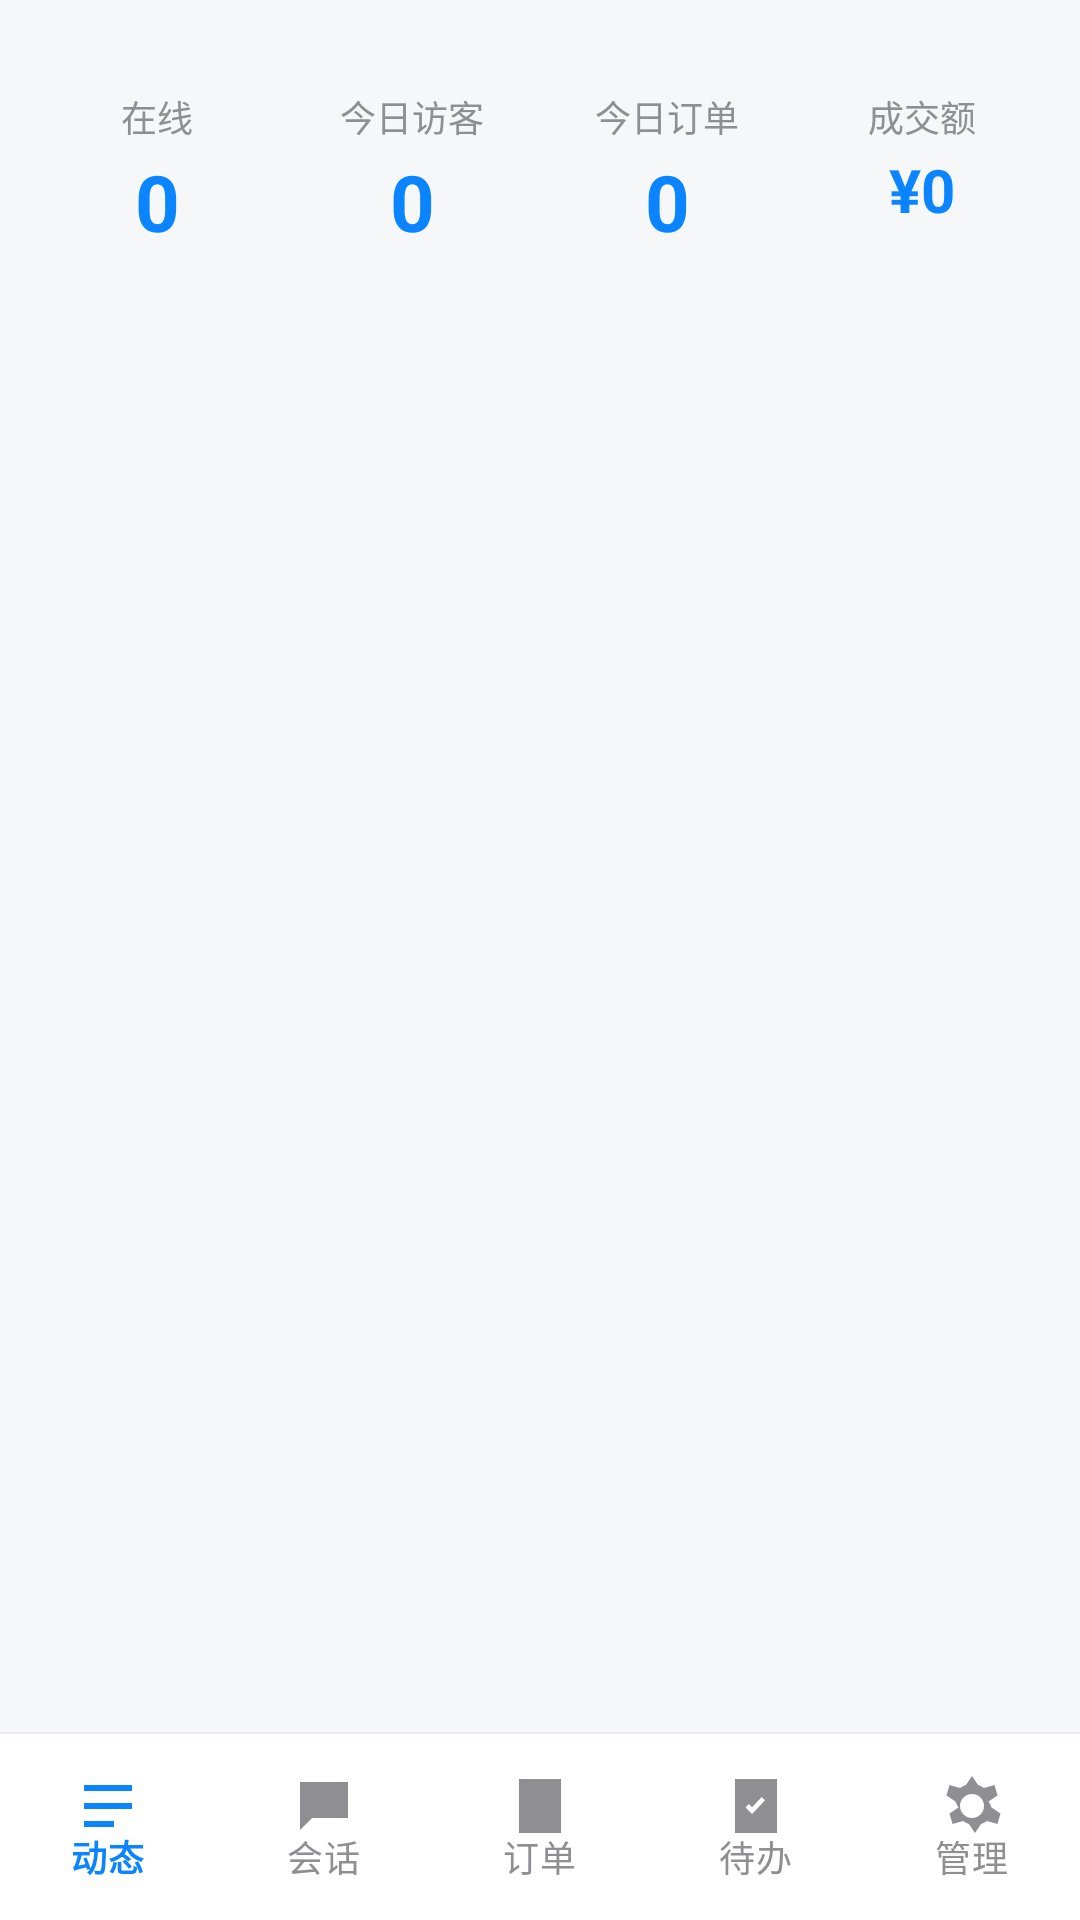

Here is an Android app screen rendered from its layout file. Give the layout XML and the strings, colors and styles it references.
<!-- AndroidManifest.xml: application theme Theme.ObsCenter -->
<!-- res/layout/activity_main.xml -->
<?xml version="1.0" encoding="utf-8"?>
<LinearLayout xmlns:android="http://schemas.android.com/apk/res/android"
    xmlns:app="http://schemas.android.com/apk/res-auto"
    android:layout_width="match_parent"
    android:layout_height="match_parent"
    android:orientation="vertical"
    android:background="@color/bg">

    <LinearLayout
        android:layout_width="match_parent"
        android:layout_height="wrap_content"
        android:background="@color/bg"
        android:paddingHorizontal="10dp"
        android:paddingTop="14dp"
        android:paddingBottom="6dp"
        android:orientation="horizontal"
        android:weightSum="4">

        <LinearLayout
            android:layout_width="0dp"
            android:layout_height="wrap_content"
            android:layout_weight="1"
            android:layout_marginHorizontal="5dp"
            android:background="@drawable/bg_card"
            android:orientation="vertical"
            android:gravity="center"
            android:paddingVertical="16dp">
            <TextView android:layout_width="wrap_content" android:layout_height="wrap_content"
                android:text="在线" android:textSize="12sp" android:textColor="@color/textSub" />
            <TextView android:id="@+id/statOnline" android:layout_width="wrap_content" android:layout_height="wrap_content"
                android:text="0" android:textSize="26sp" android:textStyle="bold" android:textColor="@color/primary"
                android:layout_marginTop="2dp" />
        </LinearLayout>

        <LinearLayout
            android:layout_width="0dp"
            android:layout_height="wrap_content"
            android:layout_weight="1"
            android:layout_marginHorizontal="5dp"
            android:background="@drawable/bg_card"
            android:orientation="vertical"
            android:gravity="center"
            android:paddingVertical="16dp">
            <TextView android:layout_width="wrap_content" android:layout_height="wrap_content"
                android:text="今日访客" android:textSize="12sp" android:textColor="@color/textSub" />
            <TextView android:id="@+id/statVisitors" android:layout_width="wrap_content" android:layout_height="wrap_content"
                android:text="0" android:textSize="26sp" android:textStyle="bold" android:textColor="@color/primary"
                android:layout_marginTop="2dp" />
        </LinearLayout>

        <LinearLayout
            android:layout_width="0dp"
            android:layout_height="wrap_content"
            android:layout_weight="1"
            android:layout_marginHorizontal="5dp"
            android:background="@drawable/bg_card"
            android:orientation="vertical"
            android:gravity="center"
            android:paddingVertical="16dp">
            <TextView android:layout_width="wrap_content" android:layout_height="wrap_content"
                android:text="今日订单" android:textSize="12sp" android:textColor="@color/textSub" />
            <TextView android:id="@+id/statOrders" android:layout_width="wrap_content" android:layout_height="wrap_content"
                android:text="0" android:textSize="26sp" android:textStyle="bold" android:textColor="@color/primary"
                android:layout_marginTop="2dp" />
        </LinearLayout>

        <LinearLayout
            android:layout_width="0dp"
            android:layout_height="wrap_content"
            android:layout_weight="1"
            android:layout_marginHorizontal="5dp"
            android:background="@drawable/bg_card"
            android:orientation="vertical"
            android:gravity="center"
            android:paddingVertical="16dp">
            <TextView android:layout_width="wrap_content" android:layout_height="wrap_content"
                android:text="成交额" android:textSize="12sp" android:textColor="@color/textSub" />
            <TextView android:id="@+id/statAmount" android:layout_width="wrap_content" android:layout_height="wrap_content"
                android:text="¥0" android:textSize="20sp" android:textStyle="bold" android:textColor="@color/primary"
                android:layout_marginTop="2dp" />
        </LinearLayout>
    </LinearLayout>

    <FrameLayout
        android:id="@+id/container"
        android:layout_width="match_parent"
        android:layout_height="0dp"
        android:layout_weight="1" />

    <View
        android:layout_width="match_parent"
        android:layout_height="0.5dp"
        android:background="@color/line" />

    <com.google.android.material.bottomnavigation.BottomNavigationView
        android:id="@+id/bottomNav"
        android:layout_width="match_parent"
        android:layout_height="62dp"
        android:background="@color/card"
        app:menu="@menu/bottom_nav"
        app:labelVisibilityMode="labeled"
        app:itemIconTint="@color/nav_tint"
        app:itemTextColor="@color/nav_tint"
        app:itemActiveIndicatorStyle="@null"
        app:elevation="0dp" />
</LinearLayout>
<!-- resources referenced by this layout -->
<resources>
  <color name="bg">#F6F7F9</color>
  <color name="card">#FFFFFF</color>
  <color name="line">#ECECEF</color>
  <color name="primary">#0A84FF</color>
  <color name="textSub">#8E8E93</color>
  <style name="Theme.ObsCenter" parent="Theme.Material3.DayNight.NoActionBar">
          <item name="colorPrimary">@color/primary</item>
          <item name="colorPrimaryDark">@color/primaryDark</item>
          <item name="android:windowBackground">@color/bg</item>
          <item name="android:statusBarColor">@color/card</item>
          <item name="android:windowLightStatusBar">true</item>
          <item name="android:navigationBarColor">@color/card</item>
      </style>
  <color name="primaryDark">#0066D6</color>
</resources>
